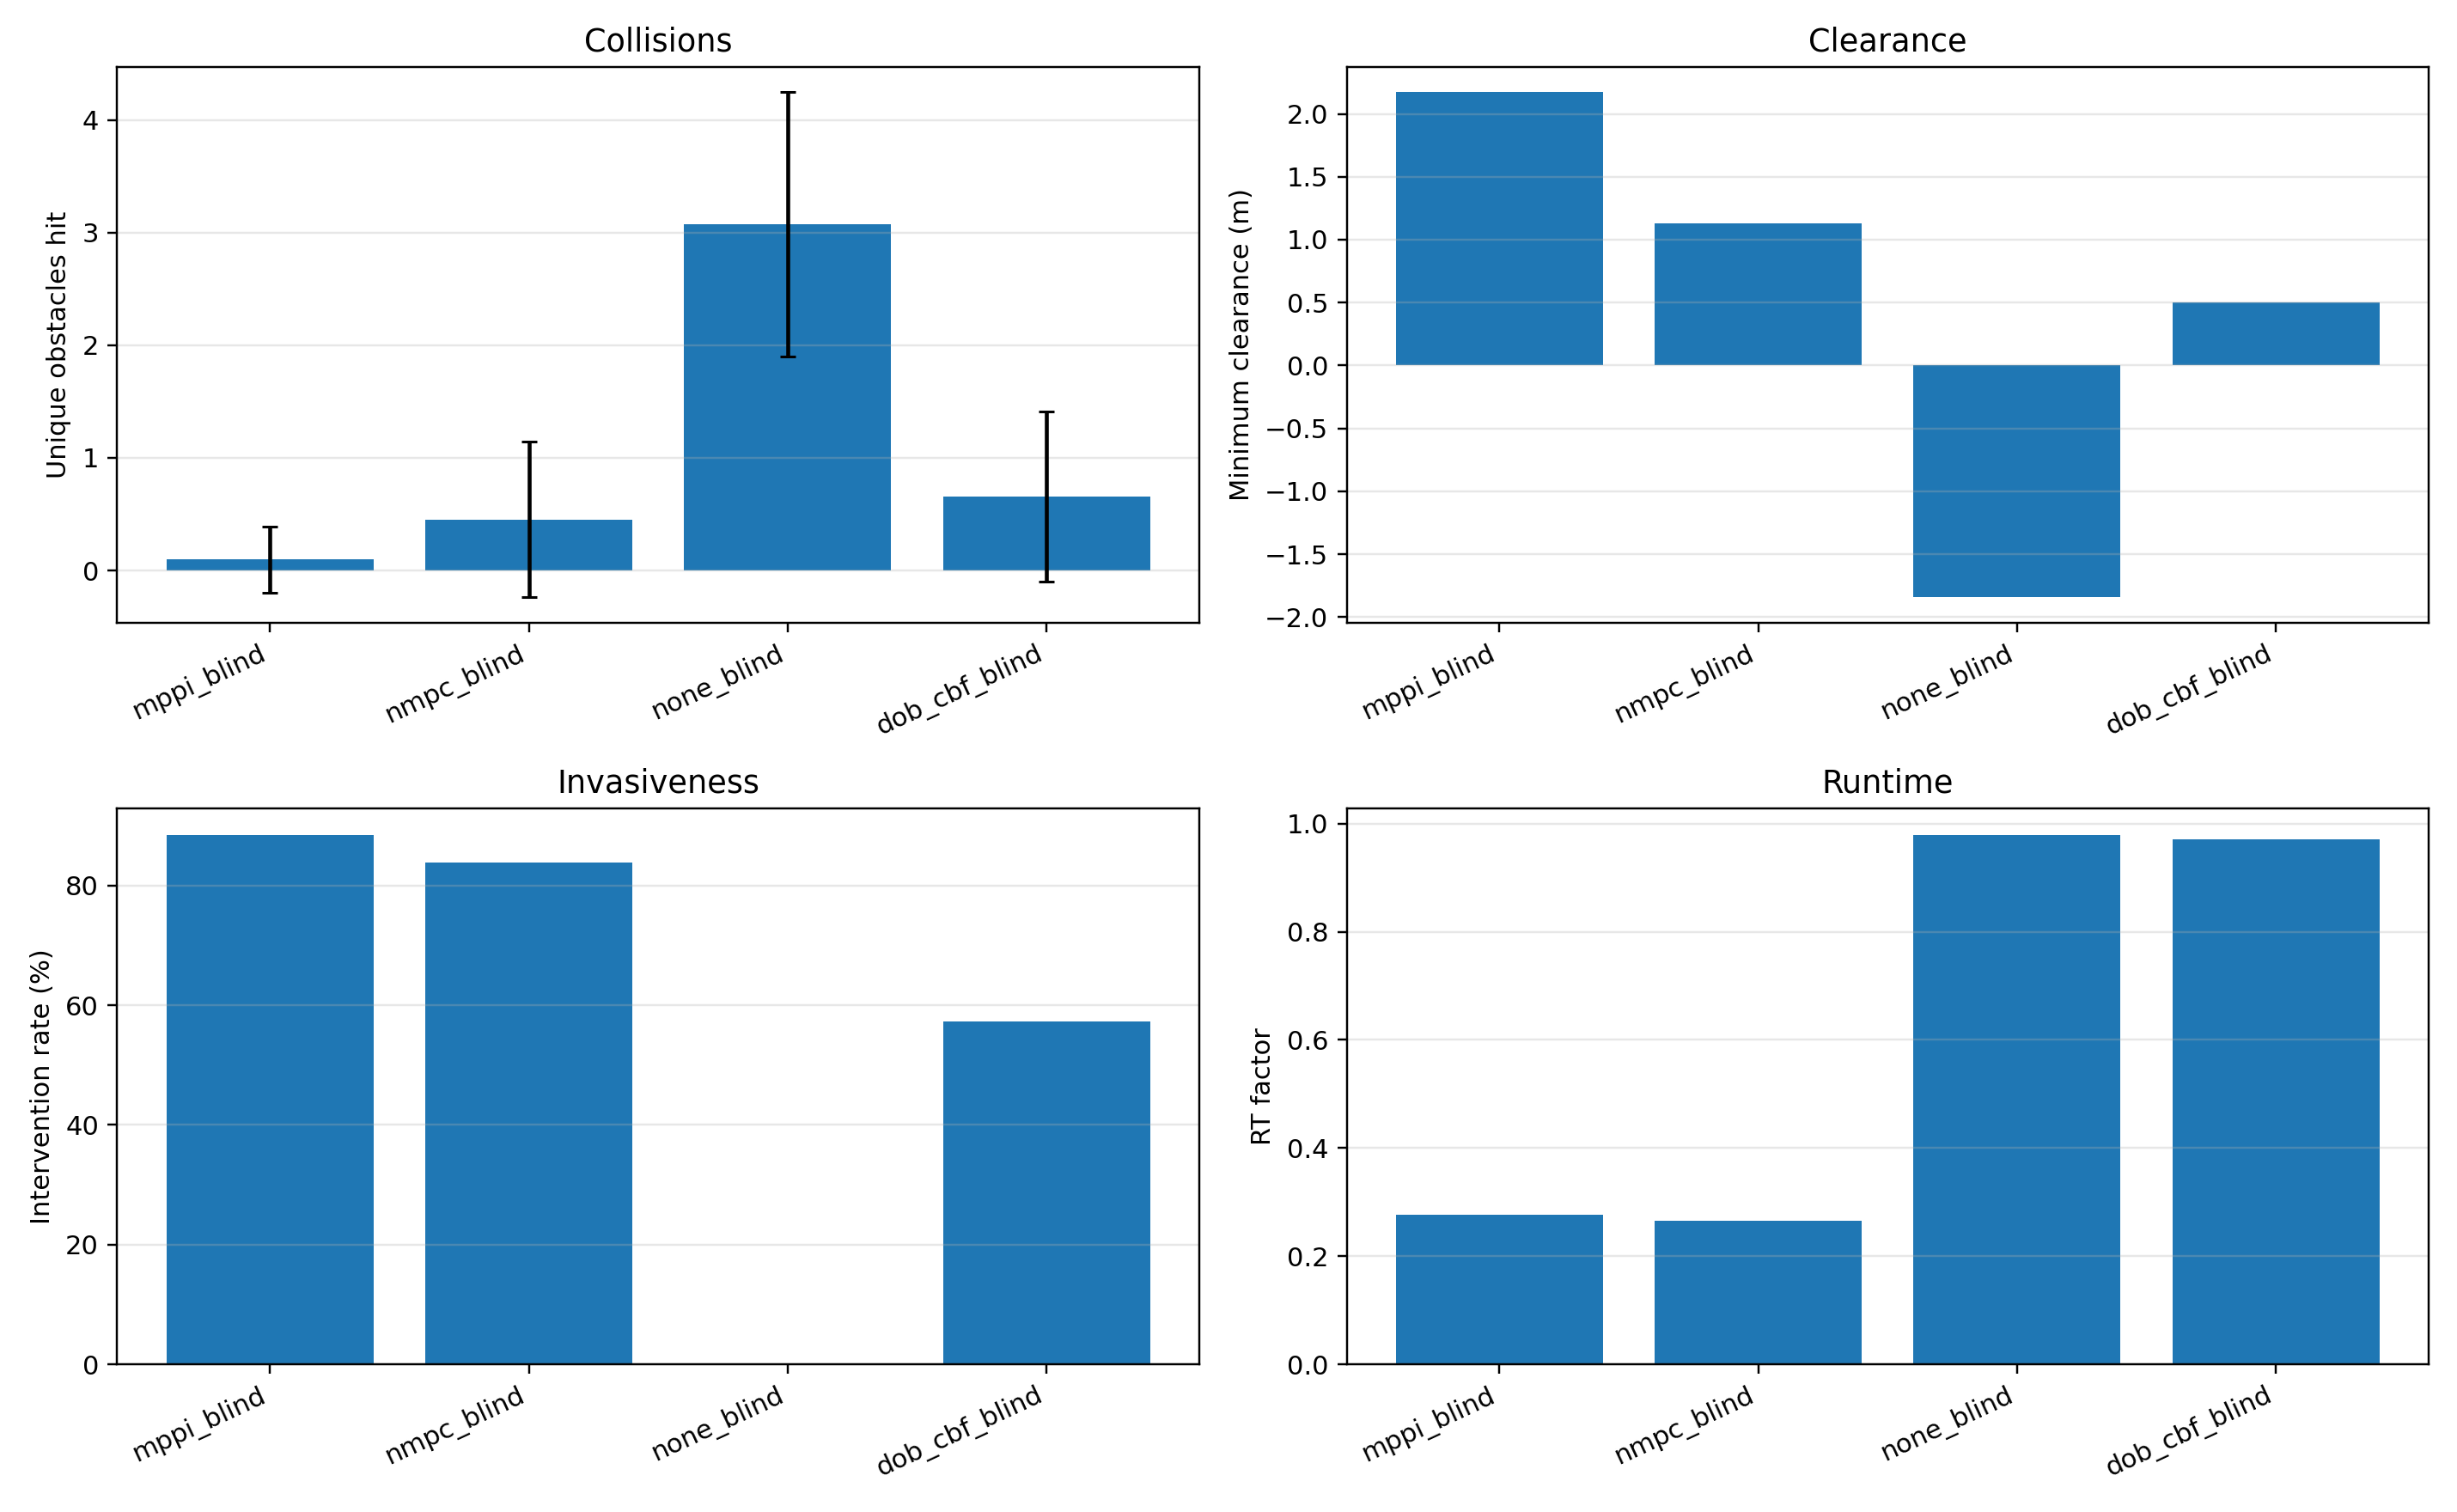

The table this chart was drawn from, first rows:
variant, n_runs, n_ok, collisions_mean, collisions_std, near_misses_mean, near_misses_std, min_clearance_m_mean, min_clearance_m_std, intervention_rate_pct_mean, intervention_rate_pct_std, mean_abs_dsteer_mean, mean_abs_dsteer_std, mean_abs_dthrottle_mean, mean_abs_dthrottle_std, rt_factor_mean, rt_factor_std, rms_cte_m_mean, rms_cte_m_std
none_blind, 405, 404, 3.067, 1.183, 4.081, 1.173, -1.81, 0.7152, , , , , , , 0.9787, 0.01628, 0.2377, 0.3176
dob_cbf_blind, 405, 405, 0.6568, 0.7566, 1.62, 1.143, 0.4998, 1.972, 57.33, 17.88, 0.2805, 0.1378, 0.3869, 0.2953, 0.9714, 0.02339, 1.211, 1.169
